Photos from the image-classification dataset "Bone_Fracture_dataset_mask" in the GitHub repository ABRPMGITHUB/finalproject. Its 2 classes are: fractured, not fractured.

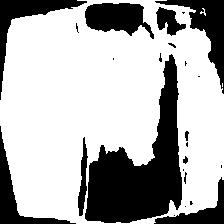
Label: fractured

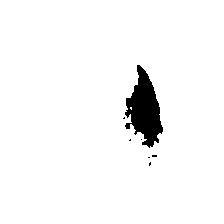
Label: not fractured

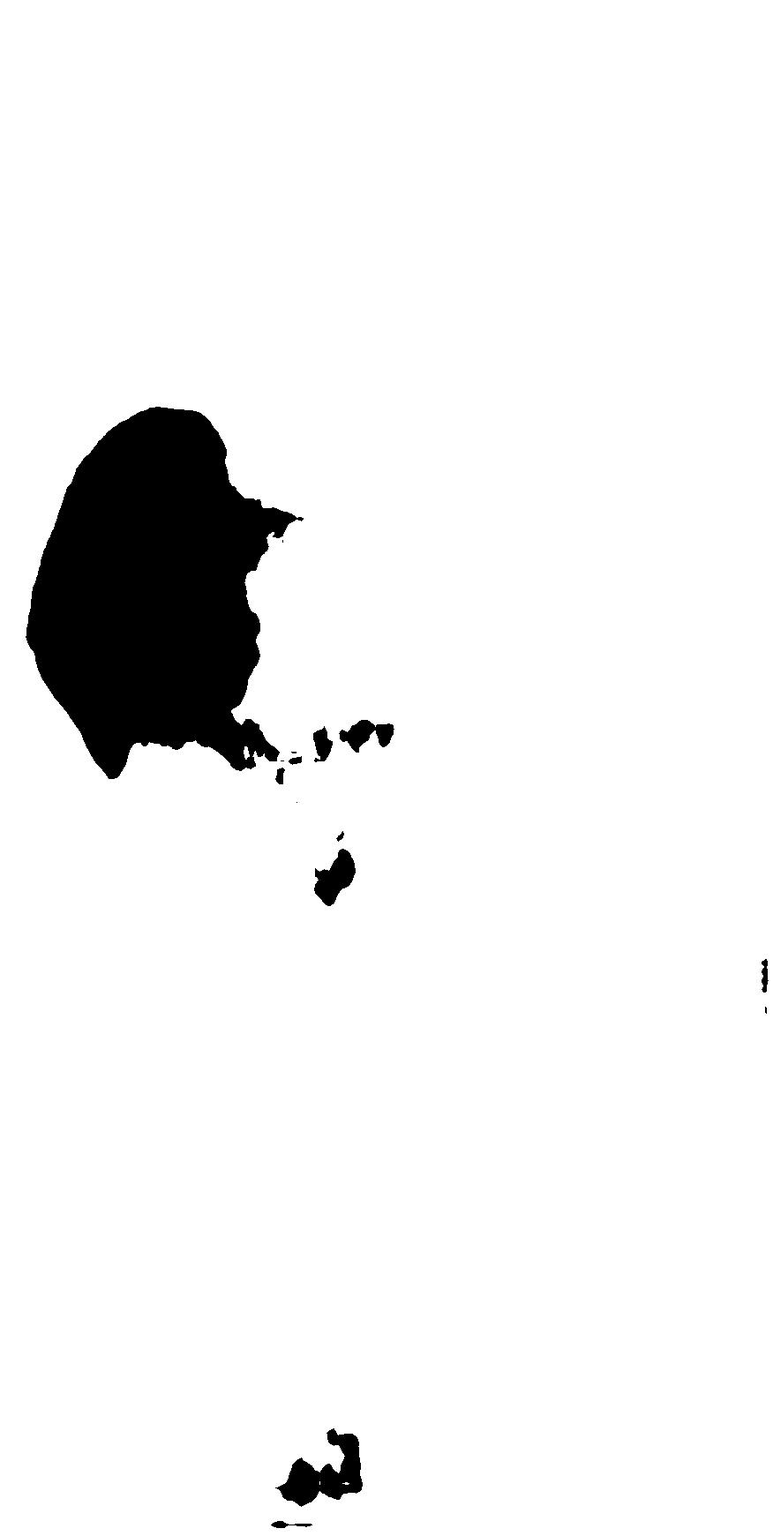
Label: fractured

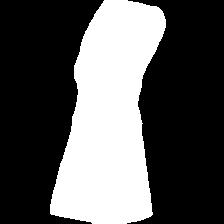
Label: not fractured

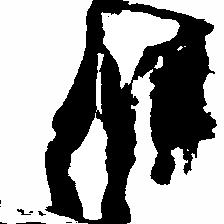
Label: not fractured

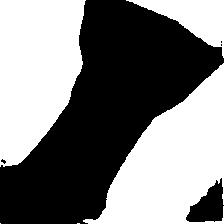
Label: not fractured
